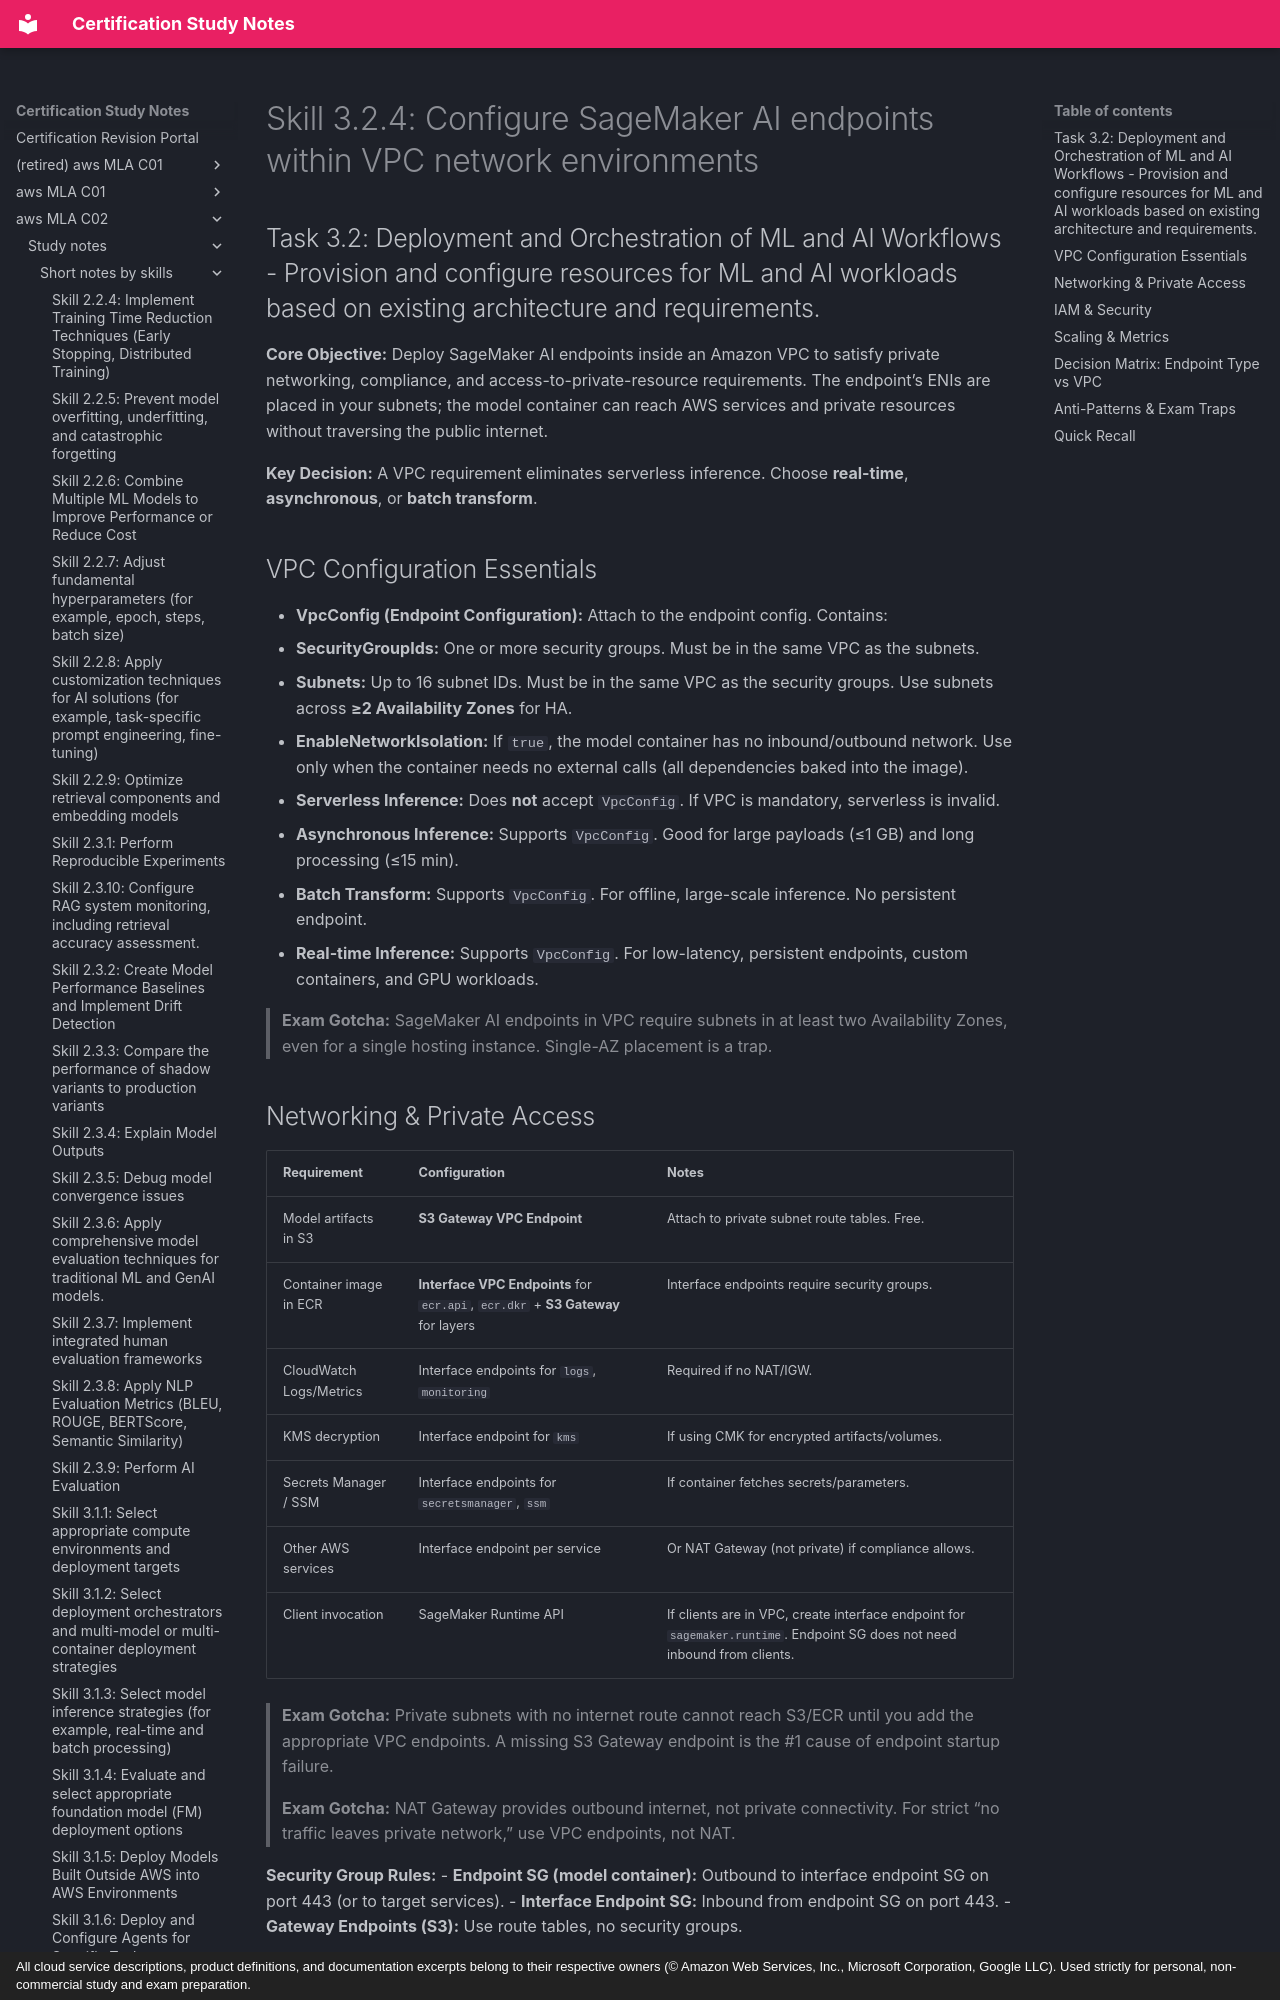

repository: monitus2022/cert_study_notes · page: aws_MLA_C02/study_notes/short_notes_by_skills/3.2.4/index.html · generator: mkdocs · copyright: All cloud service descriptions, product definitions, and documentation excerpts belong to their respective owners (© Amazon Web Services, Inc., Microsoft Corporation, Google LLC). Used strictly for personal, non-commercial study and exam preparation.

# Skill 3.2.4: Configure SageMaker AI endpoints within VPC network environments
## Task 3.2: Deployment and Orchestration of ML and AI Workflows - Provision and configure resources for ML and AI workloads based on existing architecture and requirements.

**Core Objective:** Deploy SageMaker AI endpoints inside an Amazon VPC to satisfy private networking, compliance, and access-to-private-resource requirements. The endpoint’s ENIs are placed in your subnets; the model container can reach AWS services and private resources without traversing the public internet.

**Key Decision:** A VPC requirement eliminates serverless inference. Choose **real-time**, **asynchronous**, or **batch transform**.

## VPC Configuration Essentials
- **VpcConfig (Endpoint Configuration):** Attach to the endpoint config. Contains:
  - **SecurityGroupIds:** One or more security groups. Must be in the same VPC as the subnets.
  - **Subnets:** Up to 16 subnet IDs. Must be in the same VPC as the security groups. Use subnets across **≥2 Availability Zones** for HA.
- **EnableNetworkIsolation:** If `true`, the model container has no inbound/outbound network. Use only when the container needs no external calls (all dependencies baked into the image).
- **Serverless Inference:** Does **not** accept `VpcConfig`. If VPC is mandatory, serverless is invalid.
- **Asynchronous Inference:** Supports `VpcConfig`. Good for large payloads (≤1 GB) and long processing (≤15 min).
- **Batch Transform:** Supports `VpcConfig`. For offline, large-scale inference. No persistent endpoint.
- **Real-time Inference:** Supports `VpcConfig`. For low-latency, persistent endpoints, custom containers, and GPU workloads.

> **Exam Gotcha:** SageMaker AI endpoints in VPC require subnets in at least two Availability Zones, even for a single hosting instance. Single-AZ placement is a trap.

## Networking & Private Access
| Requirement | Configuration | Notes |
|---|---|---|
| Model artifacts in S3 | **S3 Gateway VPC Endpoint** | Attach to private subnet route tables. Free. |
| Container image in ECR | **Interface VPC Endpoints** for `ecr.api`, `ecr.dkr` + **S3 Gateway** for layers | Interface endpoints require security groups. |
| CloudWatch Logs/Metrics | Interface endpoints for `logs`, `monitoring` | Required if no NAT/IGW. |
| KMS decryption | Interface endpoint for `kms` | If using CMK for encrypted artifacts/volumes. |
| Secrets Manager / SSM | Interface endpoints for `secretsmanager`, `ssm` | If container fetches secrets/parameters. |
| Other AWS services | Interface endpoint per service | Or NAT Gateway (not private) if compliance allows. |
| Client invocation | SageMaker Runtime API | If clients are in VPC, create interface endpoint for `sagemaker.runtime`. Endpoint SG does not need inbound from clients. |

> **Exam Gotcha:** Private subnets with no internet route cannot reach S3/ECR until you add the appropriate VPC endpoints. A missing S3 Gateway endpoint is the #1 cause of endpoint startup failure.

> **Exam Gotcha:** NAT Gateway provides outbound internet, not private connectivity. For strict “no traffic leaves private network,” use VPC endpoints, not NAT.

**Security Group Rules:**
- **Endpoint SG (model container):** Outbound to interface endpoint SG on port 443 (or to target services).
- **Interface Endpoint SG:** Inbound from endpoint SG on port 443.
- **Gateway Endpoints (S3):** Use route tables, no security groups.
